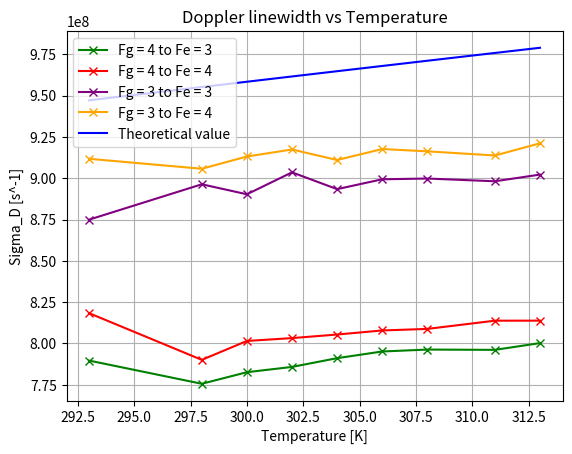

Source code (Python):
import math

from matplotlib import pyplot as plt
from scipy.constants import k, c


def calculate_sigma(frequency, temp):
    return math.sqrt(k * temp / (CS_ATOMIC_MASS * c ** 2)) * 2 * math.pi * frequency


TRANSITIONS = [
    {"frequency": 335.116048807e12 - 656.820e6 - 4.021776399375e9,
     "c_f_squared": 7 / 12,
     "unc": math.sqrt(120e3 ** 2 + 44e3 ** 2)},
    {"frequency": 335.116048807e12 + 510.860e6 - 4.021776399375e9,
     "c_f_squared": 5 / 12,
     "unc": math.sqrt(120e3 ** 2 + 34e3 ** 2)},
    {"frequency": 335.116048807e12 - 656.820e6 + 5.170855370625e9,
     "c_f_squared": 7 / 36,
     "unc": math.sqrt(120e3 ** 2 + 44e3 ** 2)},
    {"frequency": 335.116048807e12 + 510.860e6 + 5.170855370625e9,
     "c_f_squared": 7 / 12,
     "unc": math.sqrt(120e3 ** 2 + 34e3 ** 2)},
]
temperatures = [
    293, 298, 300, 302, 304, 306, 308, 311, 313
]

CS_ATOMIC_MASS = 132.90545 * 1.67377e-27

first_sigma = [
    7.896461E+8, 7.756097E+8, 7.826198E+8, 7.858089E+8, 7.911081E+8, 7.951446E+8, 7.963088E+8, 7.961368E+8, 8.002325E+8
]

second_sigma = [
    8.183374E+8, 7.900867E+8, 8.015217E+8, 8.032456E+8, 8.054053E+8, 8.078698E+8, 8.088087E+8, 8.137869E+8, 8.138014E+8
]
third_sigma = [
    8.749238E+8, 8.963164E+8, 8.902701E+8, 9.035456E+8, 8.933777E+8, 8.993368E+8, 8.998008E+8, 8.981366E+8, 9.021845E+8
]

fourth_sigma = [
    9.117376E+8, 9.057094E+8, 9.131298E+8, 9.173737E+8, 9.110012E+8, 9.176501E+8, 9.162565E+8, 9.137365E+8, 9.211050E+8
]

first_theo_sigma = [calculate_sigma(TRANSITIONS[0]["frequency"], i) for i in temperatures]
second_theo_sigma = [calculate_sigma(TRANSITIONS[1]["frequency"], i) for i in temperatures]
third_theo_sigma = [calculate_sigma(TRANSITIONS[2]["frequency"], i) for i in temperatures]
forth_theo_sigma = [calculate_sigma(TRANSITIONS[3]["frequency"], i) for i in temperatures]
plt.plot(temperatures, first_sigma, label='Fg = 4 to Fe = 3', marker='x', color='green')
plt.plot(temperatures, second_sigma, label='Fg = 4 to Fe = 4', marker='x', color='red')
plt.plot(temperatures, third_sigma, label='Fg = 3 to Fe = 3', marker='x', color='purple')
plt.plot(temperatures, fourth_sigma, label='Fg = 3 to Fe = 4', marker='x', color='orange')
plt.plot(temperatures, first_theo_sigma, label="Theoretical value", linestyle='-', color='blue')
plt.title(f"Doppler linewidth vs Temperature")
plt.xlabel("Temperature [K]")
plt.ylabel("Sigma_D [s^-1]")
plt.legend()
plt.grid(True)

plt.show()
plt.figure(1)
#
# plt.plot(temperatures, np.log10(first_sigma), label='Fg = 4 to Fe = 3', linestyle='-', color='green')
# plt.plot(temperatures, np.log10(second_sigma), label='Fg = 4 to Fe = 4', linestyle='-', color='red')
# plt.plot(temperatures, np.log10(third_sigma), label='Fg = 3 to Fe = 3', linestyle='-', color='purple')
# plt.plot(temperatures, np.log10(fourth_sigma), label='Fg = 3 to Fe = 4', linestyle='-', color='orange')
# plt.title(f"Log of Atomic density vs Temperature")
# plt.xlabel("Temperature [K]")
# plt.ylabel("Log Atomic density")
# plt.legend()
# plt.grid(True)
# plt.show()
# plt.figure(1)
